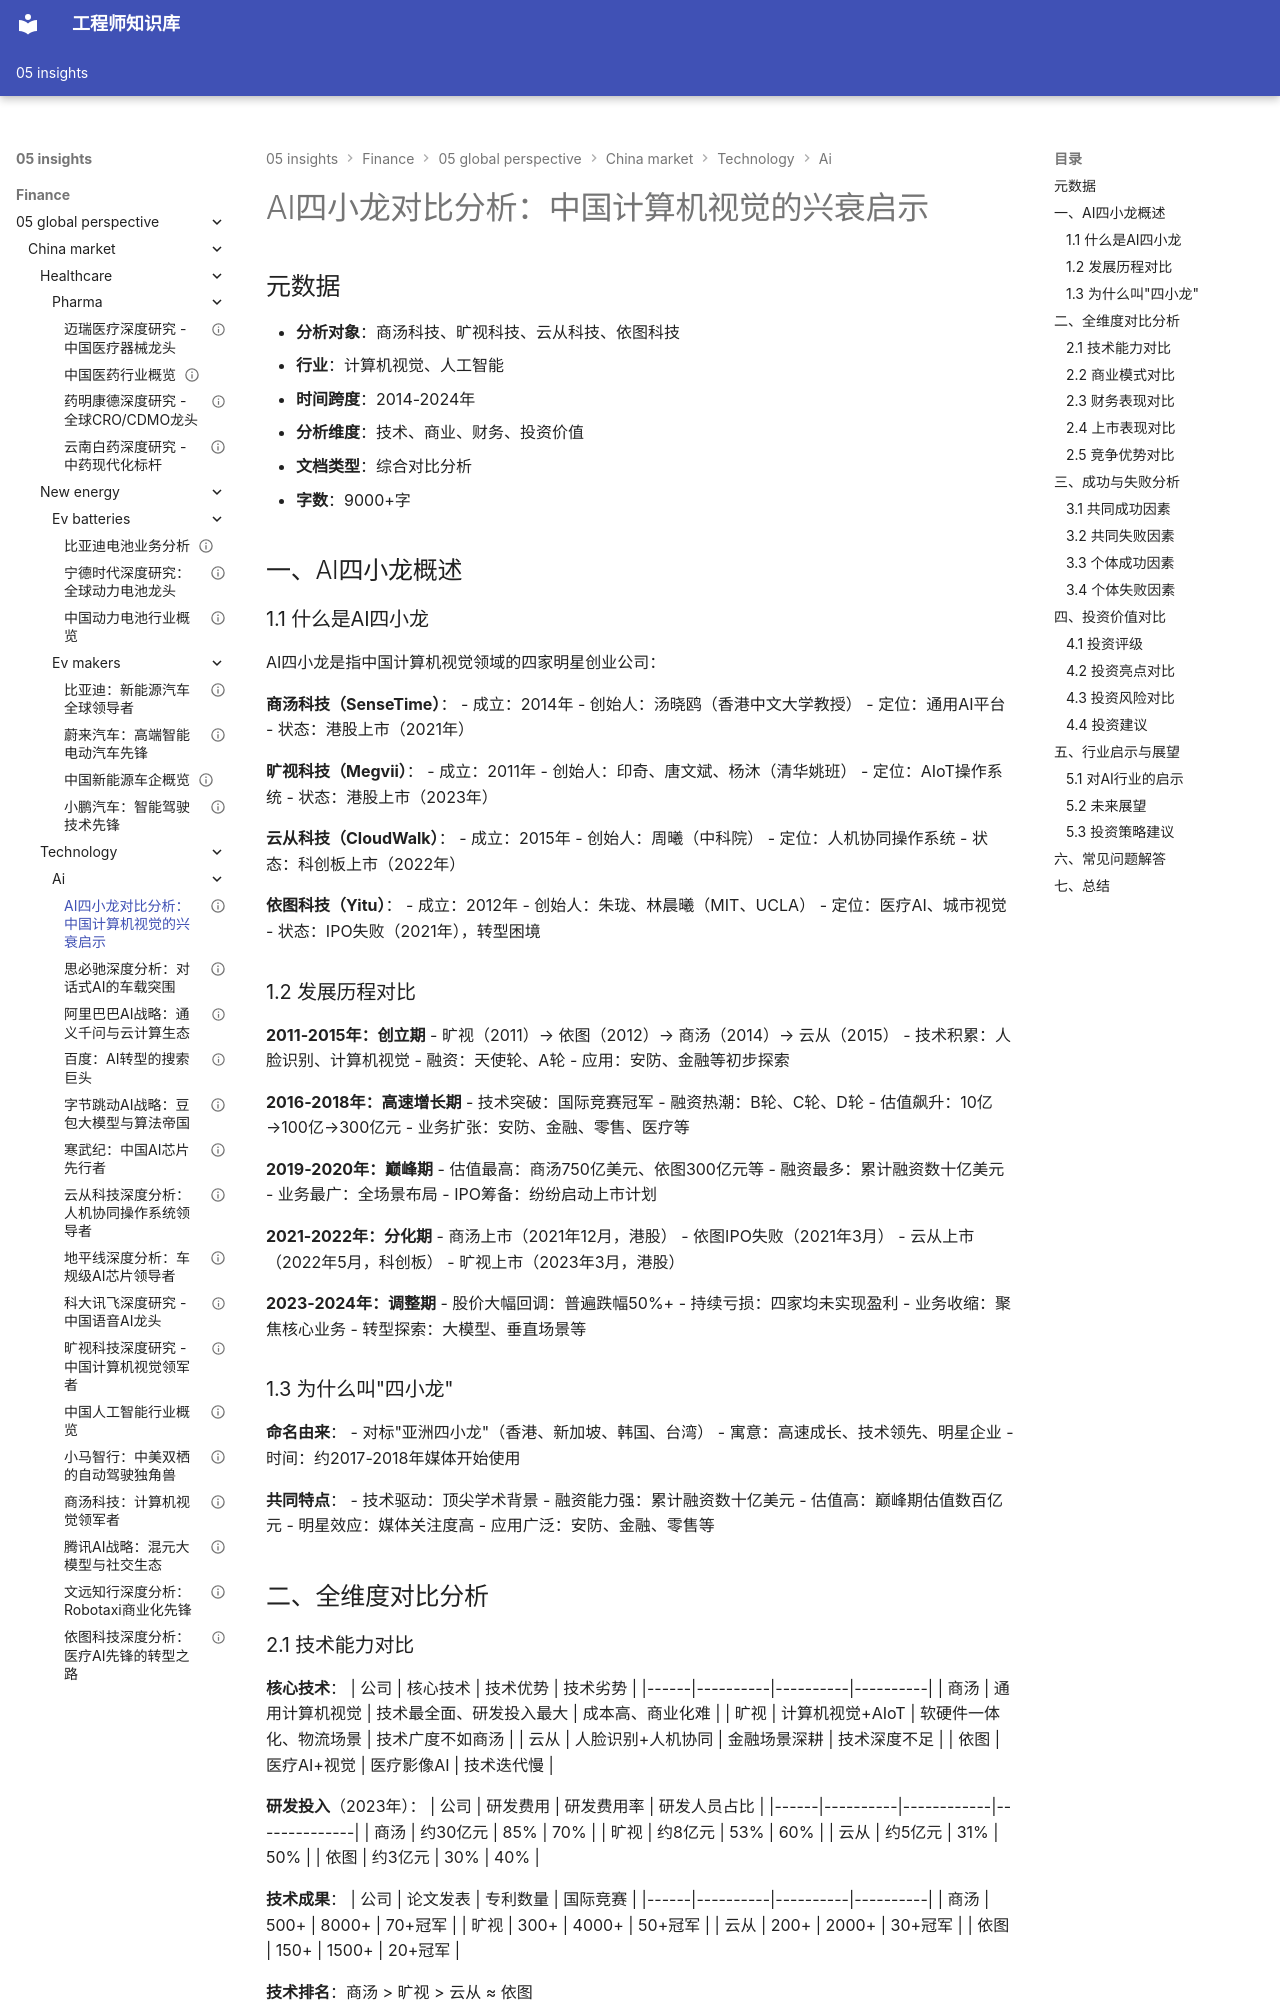

repository: Vuiora/knowledge-os · page: 05-insights/finance/05-global-perspective/china-market/technology/ai/ai-four-dragons/index.html · generator: mkdocs

---
title: "AI四小龙对比分析：中国计算机视觉的兴衰启示"
date: 2024-12-20
tags: [AI四小龙, 商汤, 旷视, 云从, 依图, 计算机视觉, 对比分析, 中国AI]
category: 中国AI行业
status: 已完成
word_count: 9000+
---

# AI四小龙对比分析：中国计算机视觉的兴衰启示

## 元数据
- **分析对象**：商汤科技、旷视科技、云从科技、依图科技
- **行业**：计算机视觉、人工智能
- **时间跨度**：2014-2024年
- **分析维度**：技术、商业、财务、投资价值
- **文档类型**：综合对比分析
- **字数**：9000+字

## 一、AI四小龙概述

### 1.1 什么是AI四小龙

AI四小龙是指中国计算机视觉领域的四家明星创业公司：

**商汤科技（SenseTime）**：
- 成立：2014年
- 创始人：汤晓鸥（香港中文大学教授）
- 定位：通用AI平台
- 状态：港股上市（2021年）

**旷视科技（Megvii）**：
- 成立：2011年
- 创始人：印奇、唐文斌、杨沐（清华姚班）
- 定位：AIoT操作系统
- 状态：港股上市（2023年）

**云从科技（CloudWalk）**：
- 成立：2015年
- 创始人：周曦（中科院）
- 定位：人机协同操作系统
- 状态：科创板上市（2022年）

**依图科技（Yitu）**：
- 成立：2012年
- 创始人：朱珑、林晨曦（MIT、UCLA）
- 定位：医疗AI、城市视觉
- 状态：IPO失败（2021年），转型困境

### 1.2 发展历程对比

**2011-2015年：创立期**
- 旷视（2011）→ 依图（2012）→ 商汤（2014）→ 云从（2015）
- 技术积累：人脸识别、计算机视觉
- 融资：天使轮、A轮
- 应用：安防、金融等初步探索

**2016-2018年：高速增长期**
- 技术突破：国际竞赛冠军
- 融资热潮：B轮、C轮、D轮
- 估值飙升：10亿→100亿→300亿元
- 业务扩张：安防、金融、零售、医疗等

**2019-2020年：巅峰期**
- 估值最高：商汤750亿美元、依图300亿元等
- 融资最多：累计融资数十亿美元
- 业务最广：全场景布局
- IPO筹备：纷纷启动上市计划

**2021-2022年：分化期**
- 商汤上市（2021年12月，港股）
- 依图IPO失败（2021年3月）
- 云从上市（2022年5月，科创板）
- 旷视上市（2023年3月，港股）

**2023-2024年：调整期**
- 股价大幅回调：普遍跌幅50%+
- 持续亏损：四家均未实现盈利
- 业务收缩：聚焦核心业务
- 转型探索：大模型、垂直场景等

### 1.3 为什么叫"四小龙"

**命名由来**：
- 对标"亚洲四小龙"（香港、新加坡、韩国、台湾）
- 寓意：高速成长、技术领先、明星企业
- 时间：约2017-2018年媒体开始使用

**共同特点**：
- 技术驱动：顶尖学术背景
- 融资能力强：累计融资数十亿美元
- 估值高：巅峰期估值数百亿元
- 明星效应：媒体关注度高
- 应用广泛：安防、金融、零售等


## 二、全维度对比分析
